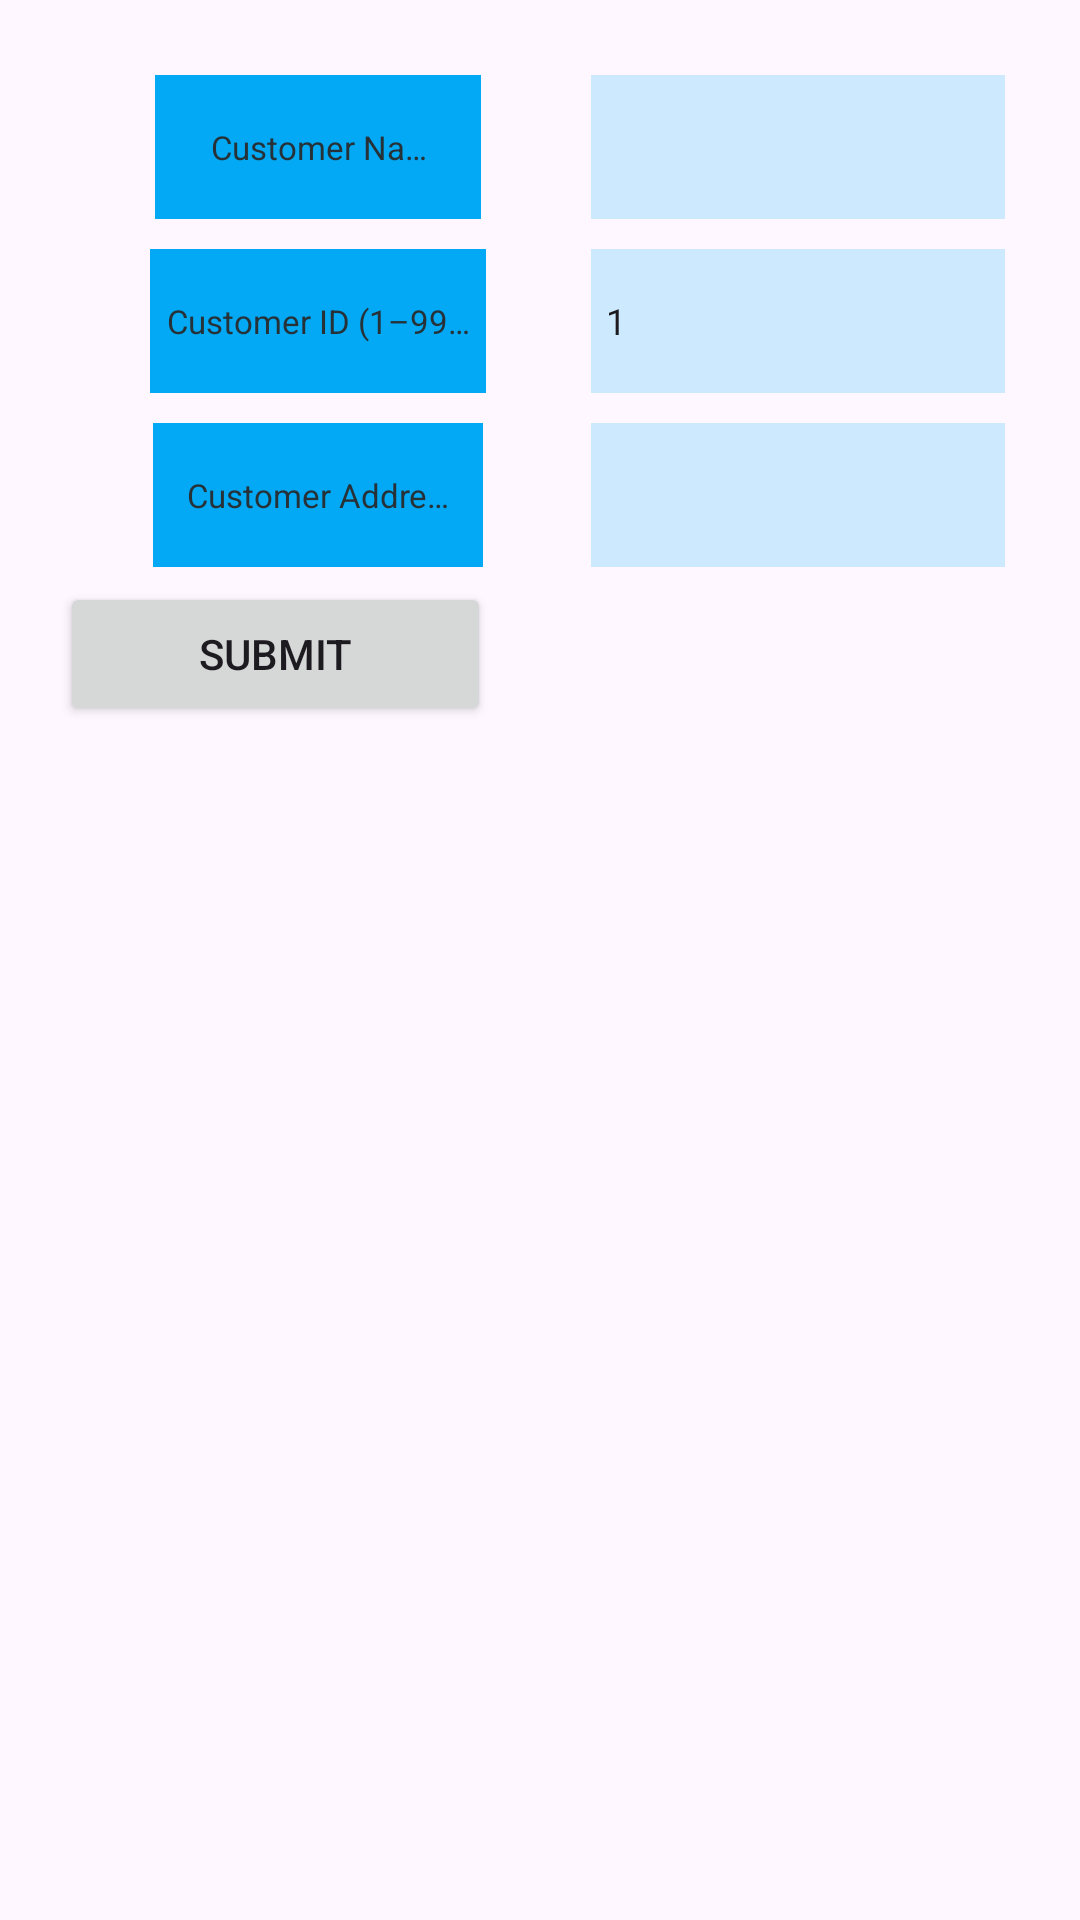

Reconstruct the res/layout file that produces this screen, plus the resources it refers to.
<!-- AndroidManifest.xml: activity theme Theme.CS311_U2_JohnTorres -->
<!-- res/layout/activity_main.xml -->
<?xml version="1.0" encoding="utf-8"?>
<androidx.constraintlayout.widget.ConstraintLayout xmlns:android="http://schemas.android.com/apk/res/android"
    xmlns:tools="http://schemas.android.com/tools"
    android:layout_width="match_parent"
    android:layout_height="match_parent"
    android:padding="20dp"
    tools:context=".MainActivity">

    <TableLayout
        android:layout_width="match_parent"
        android:layout_height="match_parent"
        tools:layout_editor_absoluteX="6dp"
        tools:layout_editor_absoluteY="164dp">

        <TableRow
            android:layout_width="match_parent"
            android:layout_height="match_parent"
            android:gravity="center">

            <TextView
                android:id="@+id/customerName"
                android:layout_width="wrap_content"
                android:layout_height="48dp"
                android:layout_gravity="center"
                android:layout_marginLeft="15dp"
                android:layout_marginTop="5dp"
                android:layout_marginRight="15dp"
                android:layout_marginBottom="5dp"
                android:layout_weight="1"
                android:background="#03A9F4"
                android:gravity="center"
                android:labelFor="@id/customerNameInput"
                android:paddingLeft="15dp"
                android:paddingTop="5dp"
                android:paddingRight="15dp"
                android:paddingBottom="5dp"
                android:singleLine="true"
                android:text="@string/customer_name"
                android:textColor="#263238"
                android:textSize="11sp" />

            <EditText
                android:id="@+id/customerNameInput"
                android:layout_width="wrap_content"
                android:layout_height="48dp"
                android:layout_margin="5dp"
                android:layout_weight="1"
                android:autofillHints=""
                android:background="#3103A9F4"
                android:ems="10"
                android:inputType="text"
                android:padding="5dp"
                android:textSize="12sp"
                tools:ignore="VisualLintTextFieldSize" />
        </TableRow>

        <TableRow
            android:layout_width="match_parent"
            android:layout_height="match_parent"
            android:gravity="center">

            <TextView
                android:id="@+id/customerID"
                android:layout_width="wrap_content"
                android:layout_height="48dp"
                android:layout_gravity="center"
                android:layout_marginLeft="15dp"
                android:layout_marginTop="5dp"
                android:layout_marginRight="15dp"
                android:layout_marginBottom="5dp"
                android:layout_weight="1"
                android:background="#03A9F4"
                android:gravity="center"
                android:labelFor="@id/customerIDInput"
                android:paddingLeft="5dp"
                android:paddingTop="5dp"
                android:paddingRight="5dp"
                android:paddingBottom="5dp"
                android:singleLine="true"
                android:text="@string/customer_id"
                android:textColor="#263238"
                android:textSize="11sp" />

            <EditText
                android:id="@+id/customerIDInput"
                android:layout_width="wrap_content"
                android:layout_height="48dp"
                android:layout_margin="5dp"
                android:layout_weight="1"
                android:autofillHints=""
                android:background="#3103A9F4"
                android:ems="10"
                android:inputType="number"
                android:maxLength="3"
                android:padding="5dp"
                android:text="@string/_1"
                android:textSize="12sp"
                tools:ignore="VisualLintTextFieldSize" />
        </TableRow>

        <TableRow
            android:layout_width="match_parent"
            android:layout_height="match_parent"
            android:gravity="center">

            <TextView
                android:id="@+id/customerAddress"
                android:layout_width="wrap_content"
                android:layout_height="48dp"
                android:layout_gravity="center"
                android:layout_marginLeft="15dp"
                android:layout_marginTop="5dp"
                android:layout_marginRight="15dp"
                android:layout_marginBottom="5dp"
                android:layout_weight="1"
                android:background="#03A9F4"
                android:gravity="center"
                android:labelFor="@id/customerAddressInput"
                android:paddingLeft="10dp"
                android:paddingTop="5dp"
                android:paddingRight="10dp"
                android:paddingBottom="5dp"
                android:singleLine="true"
                android:text="@string/customer_address"
                android:textColor="#263238"
                android:textSize="11sp" />

            <EditText
                android:id="@+id/customerAddressInput"
                android:layout_width="wrap_content"
                android:layout_height="48dp"
                android:layout_margin="5dp"
                android:layout_weight="1"
                android:autofillHints=""
                android:background="#3103A9F4"
                android:ems="10"
                android:inputType="text"
                android:padding="5dp"
                android:textSize="12sp"
                tools:ignore="VisualLintTextFieldSize" />
        </TableRow>

        <TableRow
            android:layout_width="match_parent"
            android:layout_height="match_parent">

            <Button
                android:id="@+id/submit"
                android:layout_width="wrap_content"
                android:layout_height="wrap_content"
                android:text="@string/submit" />
        </TableRow>
    </TableLayout>
</androidx.constraintlayout.widget.ConstraintLayout>
<!-- resources referenced by this layout -->
<resources>
  <string name="_1">1</string>
  <string name="customer_address">Customer Address</string>
  <string name="customer_id">Customer ID (1–999)</string>
  <string name="customer_name">Customer Name</string>
  <string name="submit">Submit</string>
  <style name="Theme.CS311_U2_JohnTorres" parent="Base.Theme.CS311_U2_JohnTorres" />
  <style name="Base.Theme.CS311_U2_JohnTorres" parent="Theme.Material3.DayNight.NoActionBar">
          
          
      </style>
</resources>
